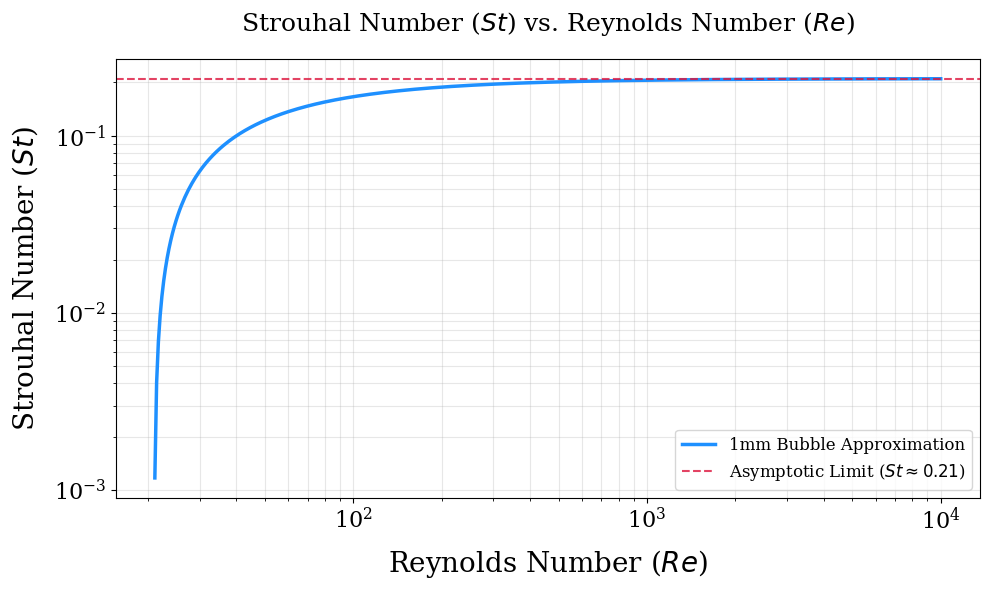

Reproduce this figure in Python.
import matplotlib.pyplot as plt
import numpy as np

# 1. Plot Styling
plt.rcParams.update({
    "font.family": "serif",
    "axes.labelsize": 20,
    "xtick.labelsize": 16,
    "ytick.labelsize": 16,
    "axes.titlesize": 18,
    "grid.alpha": 0.3
})

# 2. Data Generation
# Reynolds number range (Logarithmic)
re_numbers = np.logspace(1, 4, 500) 

# Empirical model for Strouhal Number (St) vs Re for a bubble/sphere
# Formula: St = 0.21 * (1 - 21/Re)
st_numbers = 0.21 * (1 - 21/re_numbers)

# Hide values below the critical Re where periodic shedding typically starts
st_numbers[re_numbers < 21] = np.nan

# 3. Visualization
fig, ax = plt.subplots(figsize=(10, 6))

# Plot the primary curve
ax.loglog(re_numbers, st_numbers, label=r'1mm Bubble Approximation', color='dodgerblue', lw=2.5)

# Add asymptotic reference line at St = 0.21
ax.axhline(y=0.21, color='crimson', linestyle='--', alpha=0.8, label=r'Asymptotic Limit ($St \approx 0.21$)')

# Formatting labels and title
ax.set_title(r'Strouhal Number ($St$) vs. Reynolds Number ($Re$)', pad=20)
ax.set_xlabel(r'Reynolds Number ($Re$)', labelpad=10)
ax.set_ylabel(r'Strouhal Number ($St$)', labelpad=10)

# Grid and Legend
ax.grid(True, which="both", ls="-")
ax.legend(frameon=True, loc='lower right', fontsize=12)

plt.tight_layout()
plt.show()
